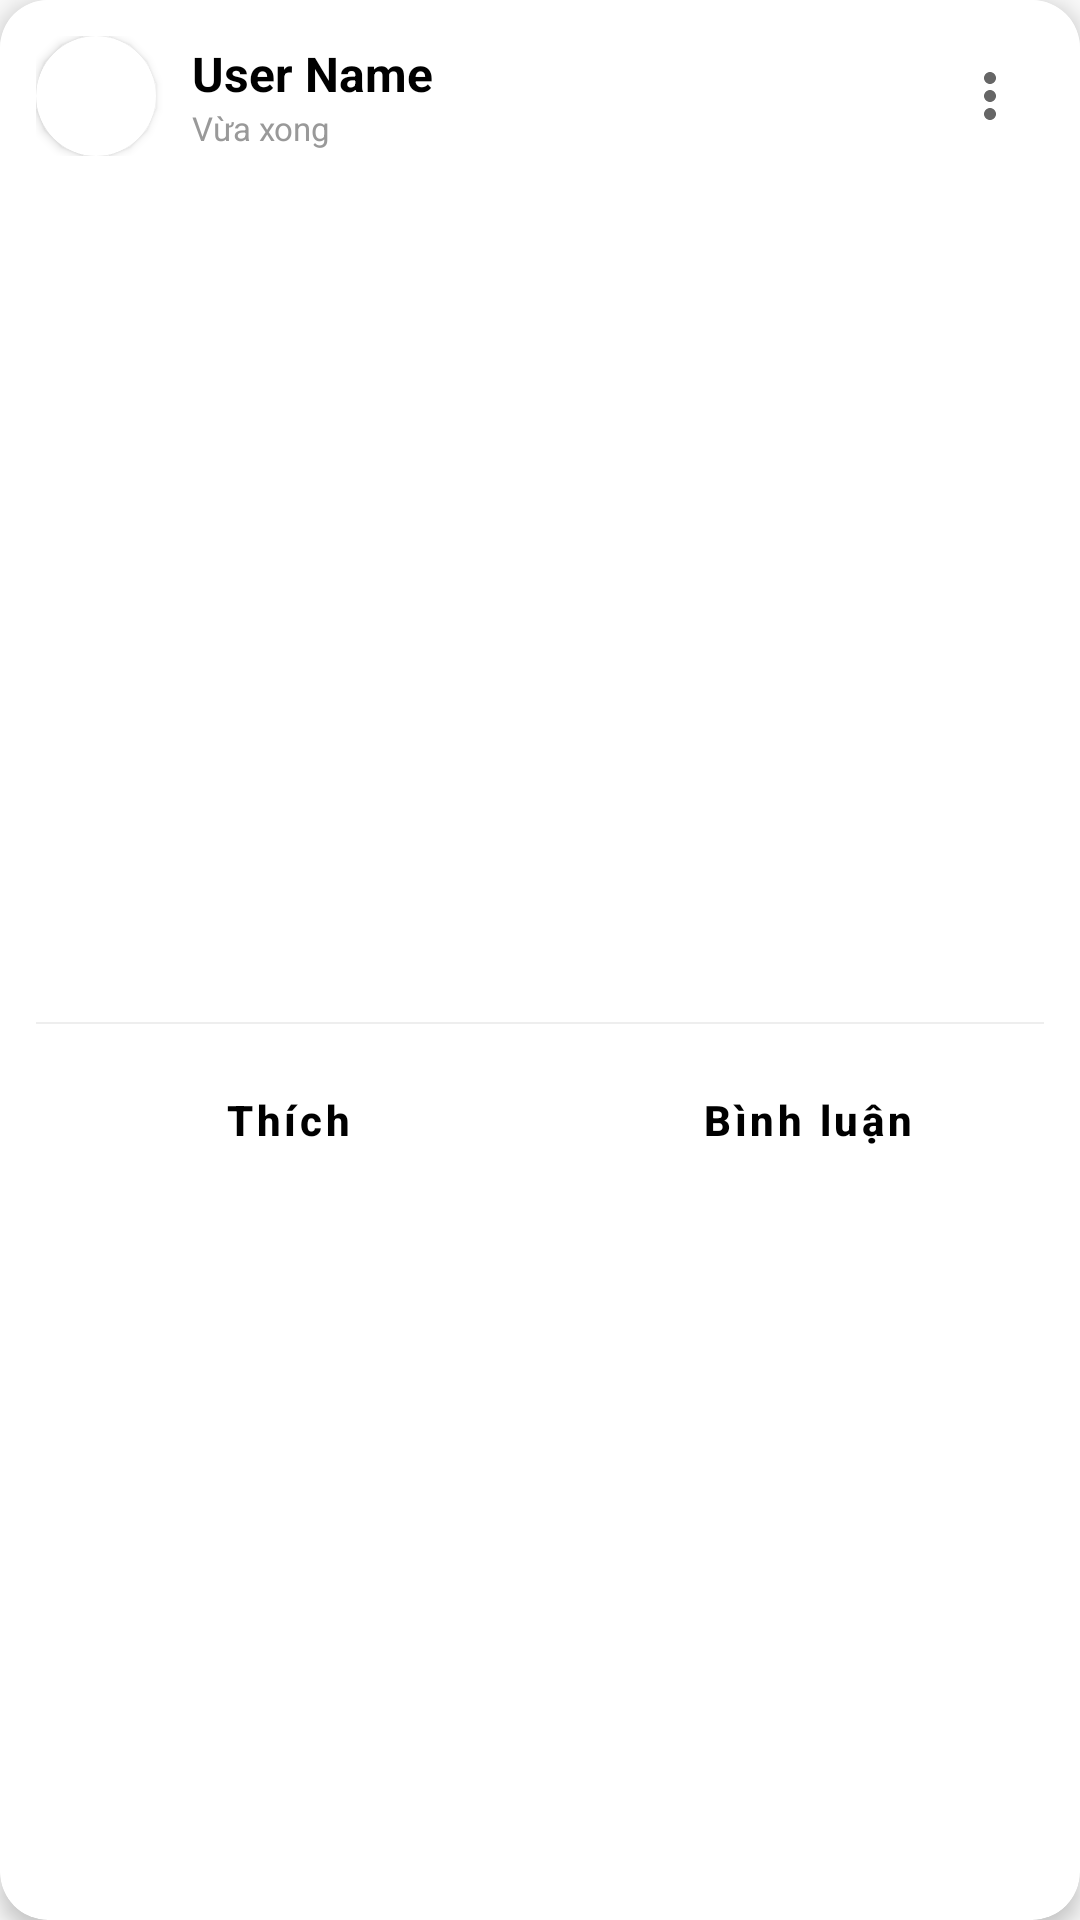

Produce the Android XML layout that renders to this screen, including the resource entries it uses.
<!-- AndroidManifest.xml: application theme Theme.Demo -->
<!-- res/layout/items_post.xml -->
<?xml version="1.0" encoding="utf-8"?>
<androidx.cardview.widget.CardView
    xmlns:android="http://schemas.android.com/apk/res/android"
    xmlns:app="http://schemas.android.com/apk/res-auto"
    android:layout_width="match_parent"
    android:layout_height="wrap_content"
    android:layout_margin="10dp"
    app:cardCornerRadius="16dp"
    app:cardElevation="4dp">

    <LinearLayout
        android:layout_width="match_parent"
        android:layout_height="wrap_content"
        android:orientation="vertical"
        android:background="@color/surfaceColor"
        android:padding="12dp">

        <RelativeLayout
            android:layout_width="match_parent"
            android:layout_height="wrap_content">

            <androidx.cardview.widget.CardView
                android:id="@+id/cardAvatar"
                android:layout_width="40dp"
                android:layout_height="40dp"
                app:cardCornerRadius="20dp"
                app:cardElevation="2dp">

                <ImageView
                    android:id="@+id/imgAvatar"
                    android:layout_width="match_parent"
                    android:layout_height="match_parent"
                    android:scaleType="centerCrop"
                    android:src="@drawable/avtque" />
            </androidx.cardview.widget.CardView>

            <LinearLayout
                android:layout_width="wrap_content"
                android:layout_height="wrap_content"
                android:layout_centerVertical="true"
                android:layout_marginStart="12dp"
                android:layout_toEndOf="@id/cardAvatar"
                android:orientation="vertical">

                <TextView
                    android:id="@+id/txtName"
                    android:layout_width="wrap_content"
                    android:layout_height="wrap_content"
                    android:text="User Name"
                    android:textColor="@color/colorTextReverse"
                    android:textSize="16sp"
                    android:textStyle="bold" />

                <TextView
                    android:layout_width="wrap_content"
                    android:layout_height="wrap_content"
                    android:text="Vừa xong"
                    android:textColor="@color/textHint"
                    android:textSize="11sp" />
            </LinearLayout>

            <ImageButton
                android:id="@+id/btnMenu"
                android:layout_width="36dp"
                android:layout_height="36dp"
                android:layout_alignParentEnd="true"
                android:layout_centerVertical="true"
                android:background="?attr/selectableItemBackgroundBorderless"
                android:padding="8dp"
                android:src="@drawable/ic_more_vert"
                app:tint="#666666" />
        </RelativeLayout>

        <TextView
            android:id="@+id/txtContent"
            android:layout_width="match_parent"
            android:layout_height="wrap_content"
            android:layout_marginTop="8dp"
            android:lineSpacingExtra="2dp"
            android:textColor="@color/colorTextReverse"
            android:textSize="14sp" />

        <androidx.cardview.widget.CardView
            android:layout_width="match_parent"
            android:layout_height="wrap_content"
            android:layout_marginTop="8dp"
            app:cardCornerRadius="12dp"
            app:cardElevation="0dp">

            <ImageView
                android:id="@+id/image"
                android:layout_width="match_parent"
                android:layout_height="220dp"
                android:scaleType="centerCrop" />
        </androidx.cardview.widget.CardView>

        <LinearLayout
            android:layout_width="match_parent"
            android:layout_height="wrap_content"
            android:layout_marginTop="8dp"
            android:gravity="center_vertical"
            android:orientation="horizontal">

            <ImageView
                android:layout_width="14dp"
                android:layout_height="14dp"
                android:src="@drawable/ic_heart_filled"
                app:tint="#FF4B4B" />

            <TextView
                android:id="@+id/txtLikes"
                android:layout_width="wrap_content"
                android:layout_height="wrap_content"
                android:layout_marginStart="4dp"
                android:textColor="@color/colorTextReverse"
                android:textSize="13sp" />
        </LinearLayout>

        <View
            android:layout_width="match_parent"
            android:layout_height="0.5dp"
            android:layout_marginTop="8dp"
            android:background="#EEEEEE" />

        <LinearLayout
            android:layout_width="match_parent"
            android:layout_height="wrap_content"
            android:layout_marginTop="4dp"
            android:orientation="horizontal">

            <LinearLayout
                android:layout_width="match_parent"
                android:layout_height="wrap_content"
                android:layout_marginTop="4dp"
                android:orientation="horizontal">

                <Button
                    android:id="@+id/btnLike"
                    style="@style/Widget.MaterialComponents.Button.TextButton"
                    android:layout_width="match_parent"
                    android:layout_height="wrap_content"
                    android:layout_weight="1"
                    android:text="Thích"
                    android:textColor="@color/colorTextReverse"
                    android:textStyle="bold"
                    android:gravity="center"
                    app:icon="@drawable/ic_heart_outline"
                    app:iconGravity="textStart"
                    app:iconPadding="8dp"
                    app:iconTint="#666666"
                    android:textAllCaps="false" />

                <Button
                    android:id="@+id/btnComment"
                    style="@style/Widget.MaterialComponents.Button.TextButton"
                    android:layout_width="match_parent"
                    android:layout_height="wrap_content"
                    android:layout_weight="1"
                    android:layout_marginStart="10dp"
                    android:text="Bình luận"
                    android:textColor="@color/colorTextReverse"
                    android:textStyle="bold"
                    android:textAlignment="center"
                    app:icon="@drawable/ic_comment"
                    app:iconGravity="textStart"
                    app:iconPadding="8dp"
                    app:iconTint="#666666"
                    android:textAllCaps="false"/>

            </LinearLayout>

        </LinearLayout>

    </LinearLayout>

</androidx.cardview.widget.CardView>
<!-- resources referenced by this layout -->
<resources>
  <color name="colorTextReverse">#000000</color>
  <color name="surfaceColor">#FFFFFF</color>
  <color name="textHint">#999999</color>
  <!-- drawable ic_comment (drawable) -->
  <vector xmlns:android="http://schemas.android.com/apk/res/android" android:height="24dp" android:tint="#000000" android:viewportHeight="24" android:viewportWidth="24" android:width="24dp">
        
      <path android:fillColor="@color/colorTextReverse" android:pathData="M22,4c0,-1.1 -0.9,-2 -2,-2H4c-1.1,0 -2,0.9 -2,2v12c0,1.1 0.9,2 2,2h14l4,4V4z"/>
      
  </vector>
  <!-- drawable ic_heart_outline (drawable) -->
  <vector xmlns:android="http://schemas.android.com/apk/res/android"
      android:width="24dp"
      android:height="24dp"
      android:viewportWidth="24"
      android:viewportHeight="24">
      <path
          android:fillColor="@color/colorTextReverse"
          android:pathData="M16.5,3c-1.74,0 -3.41,0.81 -4.5,2.09C10.91,3.81 9.24,3 7.5,3C4.42,3 2,5.42 2,8.5c0,3.78 3.4,6.86 8.55,11.54L12,21.35l1.45,-1.32C18.6,15.36 22,12.28 22,8.5C22,5.42 19.58,3 16.5,3zM12.1,18.55l-0.1,0.1l-0.1,-0.1C7.14,14.24 4,11.39 4,8.5C4,6.5 5.5,5 7.5,5c1.54,0 3.04,0.99 3.57,2.36h1.87C13.46,5.99 14.96,5 16.5,5c2,0 3.5,1.5 3.5,3.5C20,11.39 16.86,14.24 12.1,18.55z" />
  </vector>
  <!-- drawable ic_more_vert (drawable) -->
  <vector xmlns:android="http://schemas.android.com/apk/res/android"
      android:width="24dp"
      android:height="24dp"
      android:viewportWidth="24"
      android:viewportHeight="24">
      <path
          android:fillColor="@color/colorTextReverse"
          android:pathData="M12,8c1.1,0 2,-0.9 2,-2s-0.9,-2 -2,-2 -2,0.9 -2,2 0.9,2 2,2zM12,10c-1.1,0 -2,0.9 -2,2s0.9,2 2,2 2,-0.9 2,-2 -0.9,-2 -2,-2zM12,16c-1.1,0 -2,0.9 -2,2s0.9,2 2,2 2,-0.9 2,-2 -0.9,-2 -2,-2z" />
  </vector>
  <style name="Theme.Demo" parent="Base.Theme.Demo" />
  <style name="Base.Theme.Demo" parent="Theme.Material3.DayNight.NoActionBar">
          
          <item name="android:windowBackground">@color/windowBackground</item>
          
          
          <item name="colorPrimary">@color/colorPrimary</item>
          <item name="colorPrimaryVariant">@color/colorPrimaryVariant</item>
          <item name="colorOnPrimary">@color/colorOnPrimary</item>
          <item name="colorSecondary">@color/colorSecondary</item>
          <item name="colorOnSecondary">@color/colorOnSecondary</item>
          
          
          <item name="colorSurface">@color/surfaceColor</item>
          <item name="colorOnSurface">@color/textPrimary</item>
          
          
          <item name="android:divider">@color/dividerColor</item>
  
          
          <item name="colorOutline">@color/colorTextReverse</item>
          <item name="colorControlNormal">@color/colorTextReverse</item>
      </style>
  <color name="windowBackground">#F8F8F8</color>
  <color name="colorPrimary">#4A8C5C</color>
  <color name="colorPrimaryVariant">#1A3A2A</color>
  <color name="colorOnPrimary">#FFFFFF</color>
  <color name="colorSecondary">#4CAF50</color>
  <color name="colorOnSecondary">#FFFFFF</color>
  <color name="textPrimary">#1A1A1A</color>
  <color name="dividerColor">#EEEEEE</color>
</resources>
